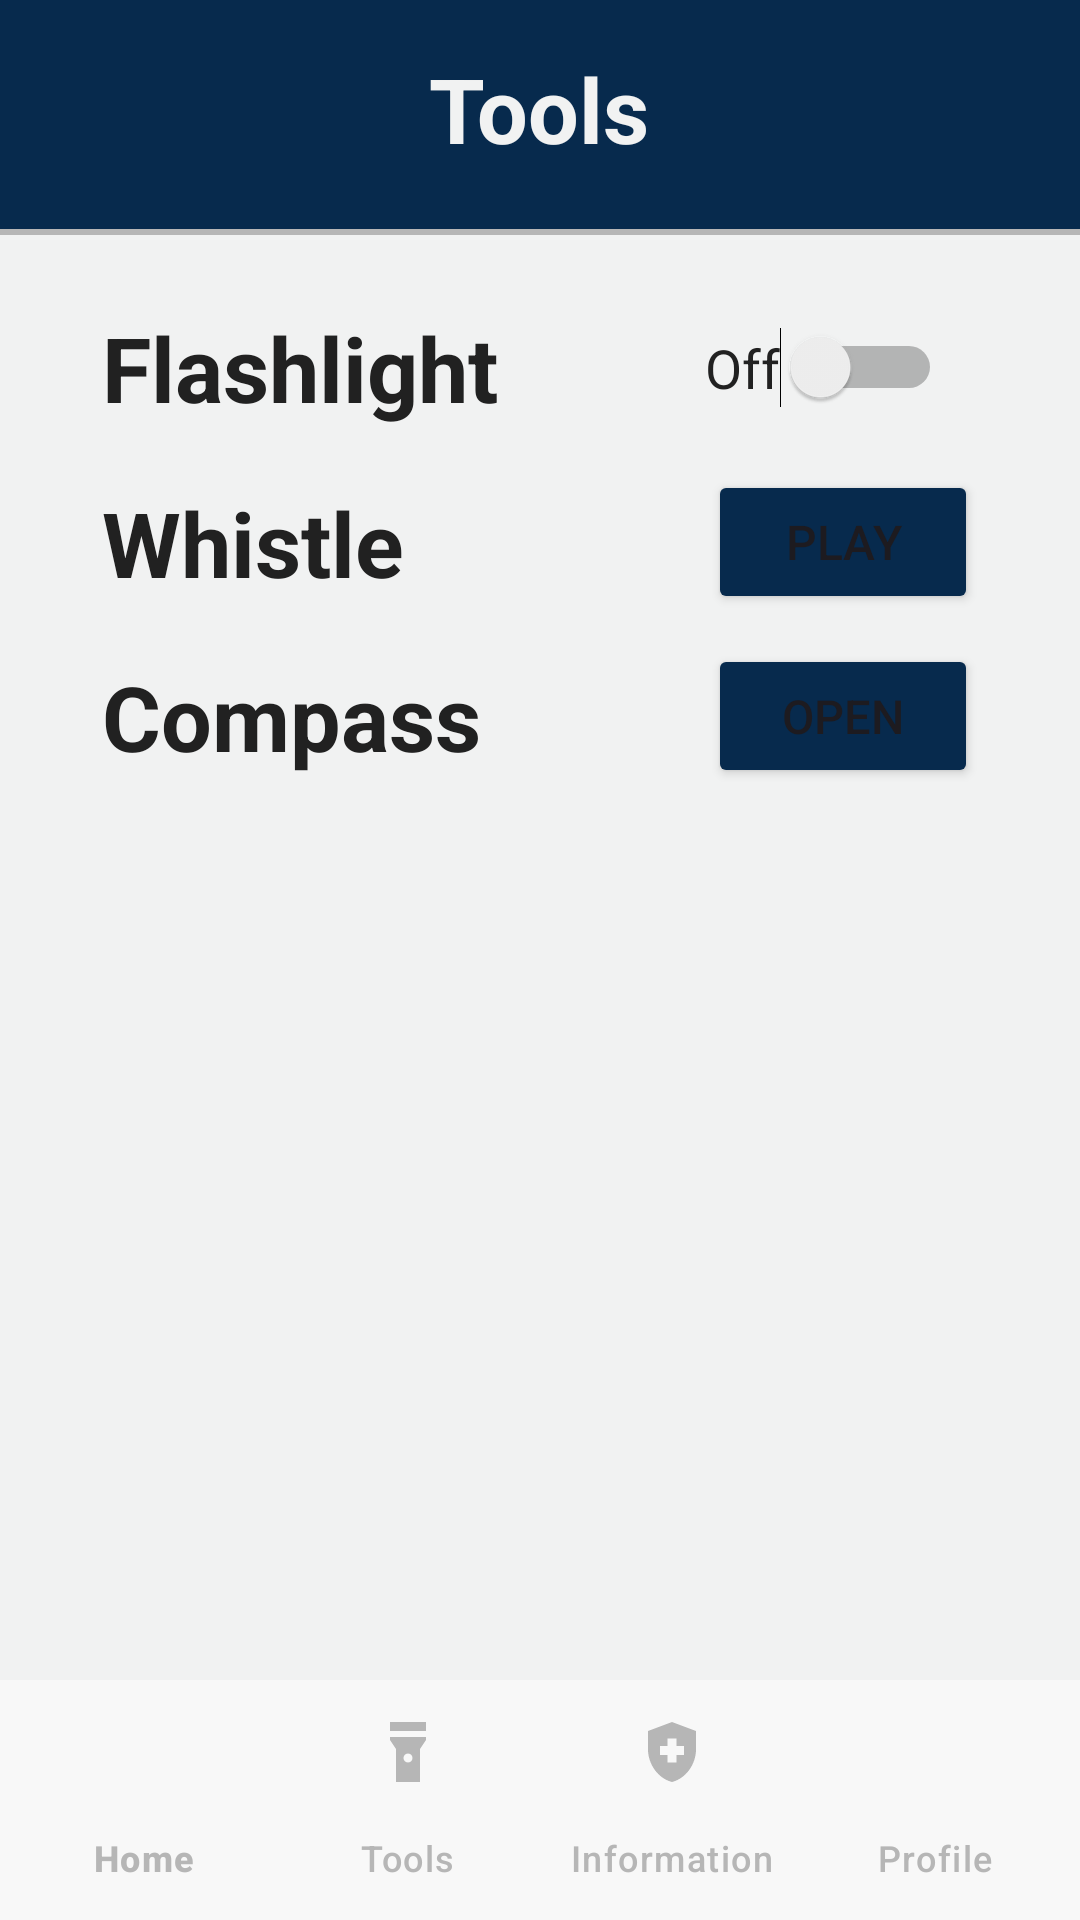

The Android layout XML behind this screen, and the referenced resources:
<!-- AndroidManifest.xml: application theme Theme.RescYOU -->
<!-- res/layout/activity_tools.xml -->
<?xml version="1.0" encoding="utf-8"?>
<androidx.coordinatorlayout.widget.CoordinatorLayout xmlns:android="http://schemas.android.com/apk/res/android"
    xmlns:app="http://schemas.android.com/apk/res-auto"
    xmlns:tools="http://schemas.android.com/tools"
    android:layout_width="match_parent"
    android:layout_height="match_parent"
    tools:context=".Tools">

    <LinearLayout
        android:layout_width="match_parent"
        android:layout_height="match_parent"
        android:orientation="vertical"
        >

        
        <LinearLayout
            android:id="@+id/header_layout"
            android:layout_width="match_parent"
            android:layout_height="wrap_content"
            android:background="@color/light_gray"
            android:gravity="center"
            android:orientation="vertical"
            android:backgroundTint="@color/navy_blue"
            android:paddingTop="16dp"
            >

            <TextView
                android:id="@+id/tools_textview"
                android:layout_width="wrap_content"
                android:layout_height="wrap_content"
                android:layout_gravity="center"
                android:text="@string/tools"
                android:textColor="@color/white"
                android:textSize="30sp"
                android:textStyle="bold"
                android:gravity="center"
                />
            <View
                android:layout_width="match_parent"
                android:layout_height="2dp"
                android:background="@color/darker_gray"
                android:layout_marginTop="20dp"
                />

        </LinearLayout>

        <LinearLayout
            android:layout_width="match_parent"
            android:layout_height="match_parent"
            android:orientation="vertical"
            android:paddingHorizontal="34dp"
            android:background="@color/white"
            >

            <androidx.constraintlayout.widget.ConstraintLayout
                android:id="@+id/flashlight_tool_container"
                android:layout_width="match_parent"
                android:layout_height="wrap_content"
                android:layout_marginTop="20dp">

                <TextView
                    android:id="@+id/flashlight_textview"
                    android:layout_width="wrap_content"
                    android:layout_height="wrap_content"
                    android:text="@string/flashlight"
                    android:textColor="@color/black"
                    android:textSize="30sp"
                    android:textStyle="bold"
                    app:layout_constraintBottom_toBottomOf="parent"
                    app:layout_constraintStart_toStartOf="parent"
                    app:layout_constraintTop_toTopOf="parent" />

                <Switch
                    android:id="@+id/switchFlashlight_button"
                    android:layout_width="match_parent"
                    android:layout_height="wrap_content"
                    android:layout_toRightOf="@id/flashlight_textview"
                    android:padding="12dp"
                    android:text="@string/switch_off"
                    android:textAlignment="viewEnd"
                    android:textSize="18sp"
                    tools:ignore="MissingConstraints"
                    android:textColor="@color/black"
                    />
            </androidx.constraintlayout.widget.ConstraintLayout>


            <androidx.constraintlayout.widget.ConstraintLayout
                android:id="@+id/whistle_tool_container"
                android:layout_width="match_parent"
                android:layout_height="wrap_content"
                android:layout_marginTop="10dp">

                <TextView
                    android:id="@+id/whistle_textview"
                    android:layout_width="wrap_content"
                    android:layout_height="wrap_content"
                    android:text="@string/whistle"
                    android:textColor="@color/black"
                    android:textSize="30sp"
                    android:textStyle="bold"
                    app:layout_constraintBottom_toBottomOf="parent"
                    app:layout_constraintStart_toStartOf="parent"
                    app:layout_constraintTop_toTopOf="parent" />

                <Button
                    android:id="@+id/whistle_button"
                    android:layout_width="90dp"
                    android:layout_height="wrap_content"
                    android:backgroundTint="@color/navy_blue"
                    android:text="@string/play"
                    android:textSize="16sp"
                    app:layout_constraintBottom_toBottomOf="parent"
                    app:layout_constraintEnd_toEndOf="parent"
                    app:layout_constraintTop_toTopOf="parent" />
            </androidx.constraintlayout.widget.ConstraintLayout>

            <androidx.constraintlayout.widget.ConstraintLayout
                android:id="@+id/compass_tool_container"
                android:layout_width="match_parent"
                android:layout_height="wrap_content"
                android:layout_marginTop="10dp">

                <TextView
                    android:id="@+id/compass_textview"
                    android:layout_width="wrap_content"
                    android:layout_height="wrap_content"
                    android:text="@string/compass"
                    android:textColor="@color/black"
                    android:textSize="30sp"
                    android:textStyle="bold"
                    app:layout_constraintBottom_toBottomOf="parent"
                    app:layout_constraintStart_toStartOf="parent"
                    app:layout_constraintTop_toTopOf="parent" />

                <Button
                    android:id="@+id/openCompass_Button"
                    android:layout_width="90dp"
                    android:layout_height="wrap_content"
                    android:backgroundTint="@color/navy_blue"
                    android:text="@string/open"
                    android:textSize="15.5sp"
                    app:layout_constraintBottom_toBottomOf="parent"
                    app:layout_constraintEnd_toEndOf="parent"
                    app:layout_constraintTop_toTopOf="parent" />
            </androidx.constraintlayout.widget.ConstraintLayout>
        </LinearLayout>
    </LinearLayout>

    <com.google.android.material.bottomappbar.BottomAppBar
        android:id="@+id/bottom_app_bar"
        android:layout_width="match_parent"
        android:layout_height="wrap_content"
        android:layout_gravity="bottom"
        android:backgroundTint="@color/light_gray"
        app:contentInsetEnd="0dp"
        app:contentInsetLeft="0dp"
        app:contentInsetRight="0dp"
        app:contentInsetStart="0dp"
        app:fabCradleMargin="10dp"
        app:fabCradleRoundedCornerRadius="10dp"
        app:fabCradleVerticalOffset="5dp">

        <com.google.android.material.bottomnavigation.BottomNavigationView
            android:id="@+id/bottom_navView"
            android:layout_width="match_parent"
            android:layout_height="match_parent"
            android:layout_marginRight="0dp"
            android:background="@color/light_gray"
            android:visibility="visible"
            app:itemIconTint="@color/darker_gray"
            app:itemTextColor="@color/darker_gray"
            app:labelVisibilityMode="labeled"
            app:menu="@menu/bottom_nav_menu" />
    </com.google.android.material.bottomappbar.BottomAppBar>

</androidx.coordinatorlayout.widget.CoordinatorLayout>
<!-- resources referenced by this layout -->
<resources>
  <color name="black">#212121</color>
  <color name="darker_gray">#B6B6B6</color>
  <color name="light_gray">#F8F8F8</color>
  <color name="navy_blue">#072A4D</color>
  <color name="white">#F1F2F2</color>
  <string name="compass">Compass</string>
  <string name="flashlight">Flashlight</string>
  <string name="open">OPEN</string>
  <string name="play">PLAY</string>
  <string name="switch_off">Off</string>
  <string name="tools">Tools</string>
  <string name="whistle">Whistle</string>
  <style name="Theme.RescYOU" parent="Base.Theme.RescYOU">
          <item name="colorPrimary">#B6B6B6</item>
          <item name="colorPrimaryVariant">#B6B6B6</item>
          <item name="colorOnPrimary">#E6E3E3</item>
          <item name="android:forceDarkAllowed" tools:targetApi="q">false</item>
  
  
      </style>
  <style name="Base.Theme.RescYOU" parent="Theme.Material3.DayNight.NoActionBar">
          <item name="colorPrimary">@color/colorPrimary</item>
          <item name="colorPrimaryVariant">#B6B6B6</item>
          <item name="colorOnPrimary">#E6E3E3</item>
          <item name="android:forceDarkAllowed" tools:targetApi="q">false</item>
  
      </style>
  <!-- not gathered from this repository: default colours our renderer supplied (Android Studio template values) -->
  <color name="colorPrimary">#FF6200EE</color>
</resources>
